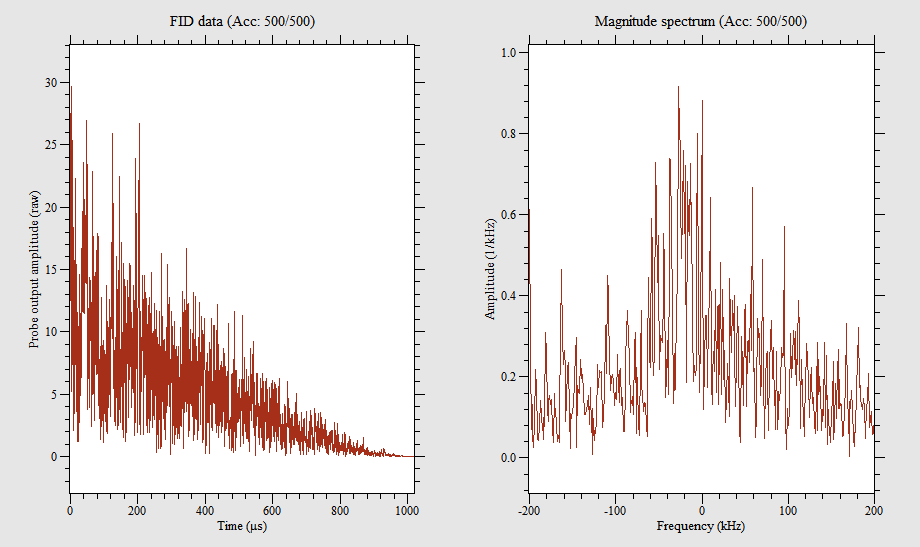

Data behind this chart, as committed beside it:
0, -16.062, -22.33
0.498, 11.79, -4.098
0.9961, -13.6, -9.894
1.494, -1.94, -8.024
1.992, 1.438, -5.038
2.49, -3.734, -18.07
2.988, -10.56, -14.73
3.486, -16.23, -10.15
3.984, -21.98, -19.97
4.482, -15.83, -14.07
4.98, -14.73, -19.04
5.479, -13.89, -14.87
5.977, -4.828, -15.66
6.475, -7.873, -7.123
6.973, -7.087, 2.06
7.471, -2.088, -0.32
7.969, -16.08, -3.887
8.467, -15.68, -7.695
8.965, -14.8, -8.288
9.463, -15.1, -10.38
9.961, -10.85, -4.263
10.46, -13.95, -7.174
10.96, -6.616, 1.596
11.46, 5.518, 1.627
11.95, 0.7937, -3.891
12.45, -4.426, -1.429
12.95, -2.121, -2.755
13.45, -1.455, -21.83
13.95, -5.064, -21.7
14.44, 1.427, -7.496
14.94, 1.865, -15.26
15.44, 1.527, -15.26
15.94, 2.552, -6.944
16.44, -6.14, -6.098
16.93, -0.5976, -6.282
17.43, -4.707, 0.7934
17.93, -4.654, -5.712
18.43, -2.332, -5.404
18.93, -3.317, 1.333
19.42, 7.134, -1.447
19.92, 7.899, -2.448
20.42, 0.1319, 1.199
20.92, 1.023, 2.733
21.42, -6.525, 3.836
21.91, 2.479, 11.25
22.41, 4.796, 5.226
22.91, -6.847, 0.6412
23.41, -3.829, 0.5473
23.91, -1.358, -2.888
24.4, 0.6511, -1.019
24.9, -0.3675, 8.338
25.4, 5.857, 11.08
25.9, 9.197, 11.29
26.4, 7.1, 10.57
26.89, 5.015, 7.637
27.39, 1.635, 4.494
27.89, -2.519, -0.9642
28.39, 6.691, 0.1058
28.89, 9.076, 0.501
29.38, 7.243, 2.663
29.88, -1.846, 4.542
... 1,987 more rows
